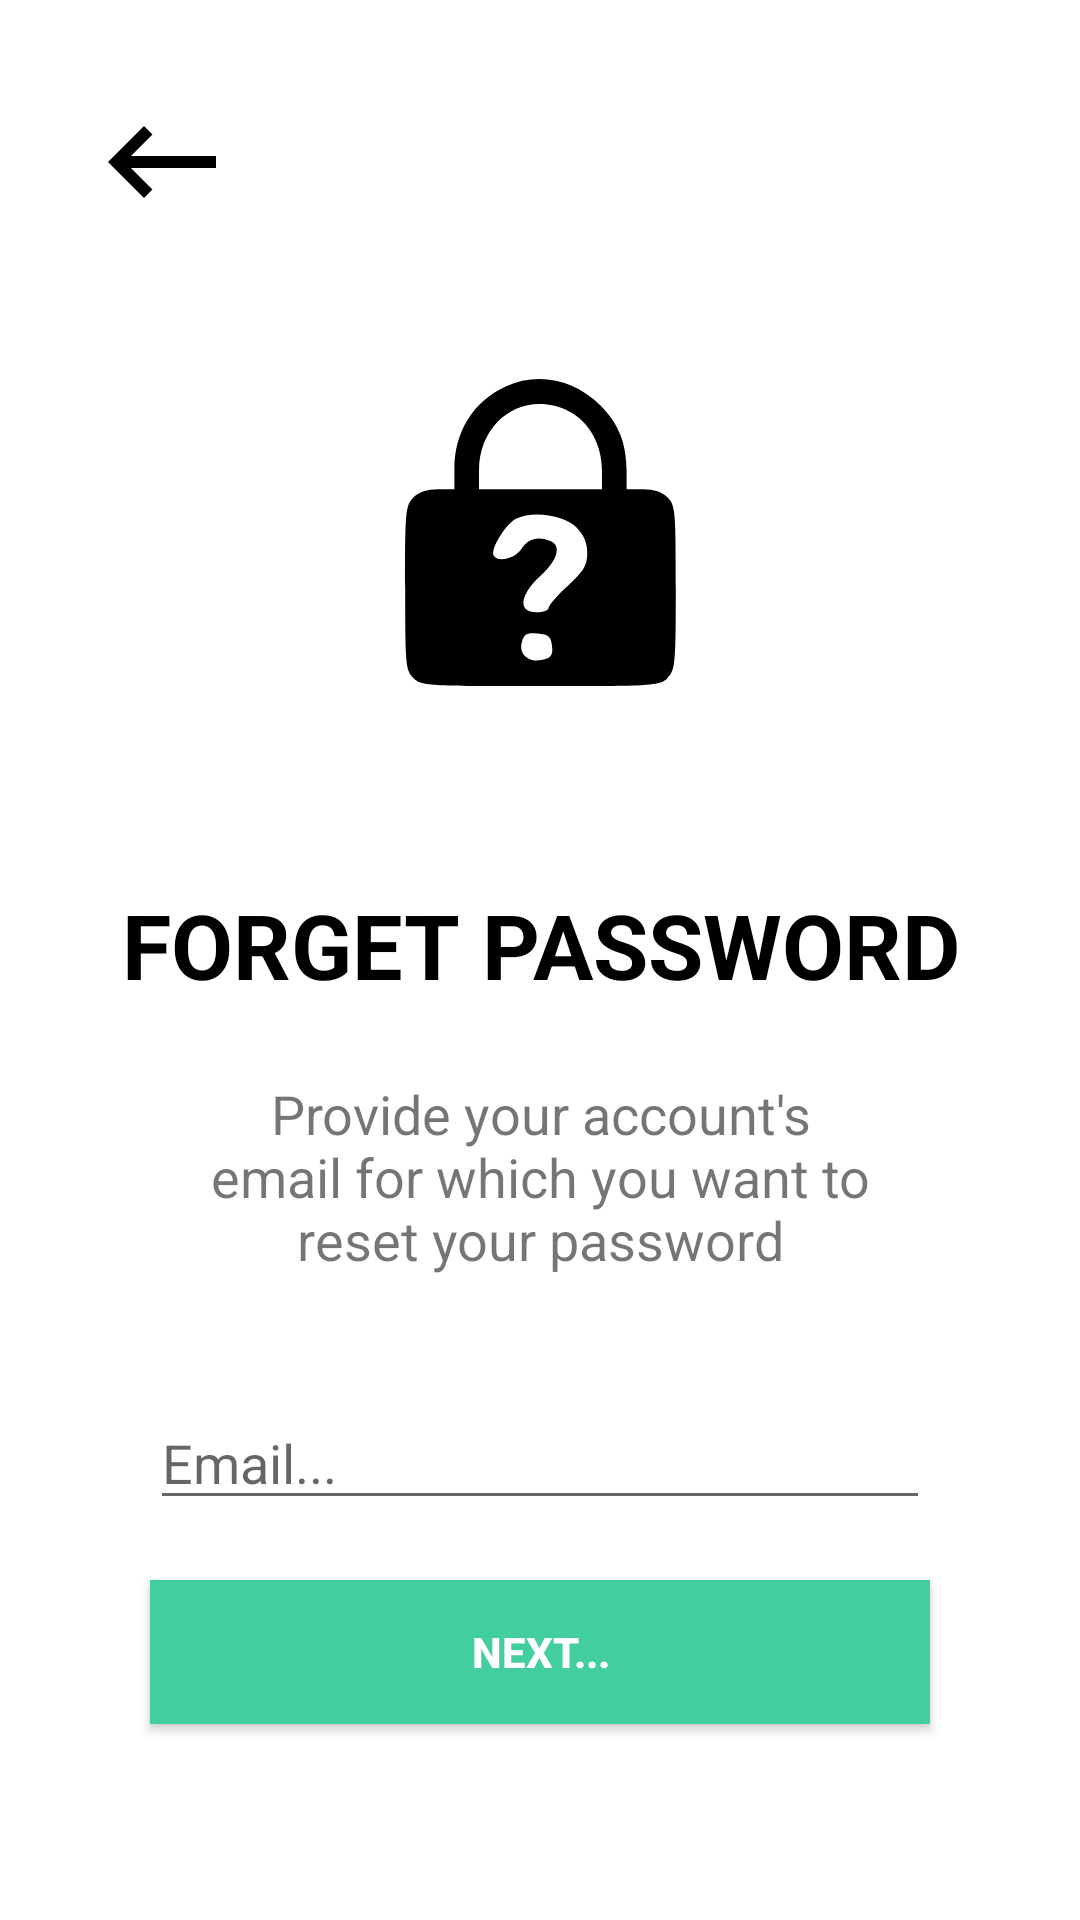

This screen was rendered from an Android layout file. Write that file and the resources it references.
<!-- AndroidManifest.xml: application theme Theme.MyProjectSalonApp10 -->
<!-- res/layout/activity_forgot_password.xml -->
<?xml version="1.0" encoding="utf-8"?>
<androidx.constraintlayout.widget.ConstraintLayout xmlns:android="http://schemas.android.com/apk/res/android"
    xmlns:app="http://schemas.android.com/apk/res-auto"
    xmlns:tools="http://schemas.android.com/tools"
    android:layout_width="match_parent"
    android:layout_height="match_parent"
    tools:context=".ForgotPassword"
    android:background="@color/white">

    <ImageView
        android:id="@+id/back_btn_forgot_pw"
        android:layout_width="wrap_content"
        android:layout_height="wrap_content"
        android:layout_marginStart="30dp"
        android:layout_marginTop="30dp"
        app:layout_constraintStart_toStartOf="parent"
        app:layout_constraintTop_toTopOf="parent"
        app:srcCompat="@drawable/back_btn_icon" />

    <ImageView
        android:id="@+id/imageView17"
        android:layout_width="0dp"
        android:layout_height="123dp"
        android:layout_marginStart="50dp"
        android:layout_marginTop="40dp"
        android:layout_marginEnd="50dp"
        app:layout_constraintEnd_toEndOf="parent"
        app:layout_constraintStart_toStartOf="parent"
        app:layout_constraintTop_toBottomOf="@+id/back_btn_forgot_pw"
        app:srcCompat="@drawable/forgot_password_icon" />

    <TextView
        android:id="@+id/textView54"
        android:layout_width="314dp"
        android:layout_height="88dp"
        android:layout_marginStart="50dp"
        android:layout_marginTop="30dp"
        android:layout_marginEnd="50dp"
        android:gravity="center"
        android:text="@string/forgot_password_head"
        android:textAllCaps="true"
        android:textColor="@color/black"
        android:textSize="30sp"
        android:textStyle="bold"
        app:layout_constraintEnd_toEndOf="parent"
        app:layout_constraintStart_toStartOf="parent"
        app:layout_constraintTop_toBottomOf="@+id/imageView17" />

    <TextView
        android:id="@+id/textView55"
        android:layout_width="0dp"
        android:layout_height="wrap_content"
        android:layout_marginStart="70dp"
        android:layout_marginEnd="70dp"
        android:gravity="center"
        android:text="@string/forgot_password_body"
        android:textSize="18sp"
        app:layout_constraintEnd_toEndOf="parent"
        app:layout_constraintHorizontal_bias="0.0"
        app:layout_constraintStart_toStartOf="parent"
        app:layout_constraintTop_toBottomOf="@+id/textView54" />

    <EditText
        android:id="@+id/otp_send_email_fld"
        android:layout_width="0dp"
        android:layout_height="wrap_content"
        android:layout_marginStart="50dp"
        android:layout_marginTop="40dp"
        android:layout_marginEnd="50dp"
        android:drawableLeft="@drawable/email_icon"
        android:ems="10"
        android:hint="@string/email"
        android:inputType="textEmailAddress"
        app:layout_constraintEnd_toEndOf="parent"
        app:layout_constraintStart_toStartOf="parent"
        app:layout_constraintTop_toBottomOf="@+id/textView55" />

    <Button
        android:id="@+id/next_email_send_btn"
        android:layout_width="0dp"
        android:layout_height="wrap_content"
        android:layout_marginStart="50dp"
        android:layout_marginTop="20dp"
        android:layout_marginEnd="50dp"
        android:background="@drawable/forgot_btn"
        android:text="@string/next"
        android:textColor="@color/white"
        android:textStyle="bold"
        app:layout_constraintEnd_toEndOf="parent"
        app:layout_constraintStart_toStartOf="parent"
        app:layout_constraintTop_toBottomOf="@+id/otp_send_email_fld" />


</androidx.constraintlayout.widget.ConstraintLayout>
<!-- resources referenced by this layout -->
<resources>
  <color name="black">#FF000000</color>
  <color name="white">#FFFFFFFF</color>
  <!-- drawable back_btn_icon (drawable) -->
  <vector android:height="48dp" android:tint="@color/black"
      android:viewportHeight="24" android:viewportWidth="24"
      android:width="48dp" xmlns:android="http://schemas.android.com/apk/res/android">
      <path android:fillColor="@android:color/white" android:pathData="M21,11H6.83l3.58,-3.59L9,6l-6,6 6,6 1.41,-1.41L6.83,13H21z"/>
  </vector>
  <!-- drawable forgot_btn (drawable) -->
  <?xml version="1.0" encoding="utf-8"?>
  <selector xmlns:android="http://schemas.android.com/apk/res/android">
      <item android:state_pressed="false">
          <shape android:shape="rectangle">
              <solid android:color="@color/gradient02"/>
          </shape>
      </item>
      <item android:state_pressed="true">
          <shape android:shape="rectangle">
              <solid android:color="@color/gradient01"/>
          </shape>
      </item>
  </selector>
  <!-- drawable forgot_password_icon (drawable) -->
  <vector xmlns:android="http://schemas.android.com/apk/res/android"
      android:width="90dp"
      android:height="90dp"
      android:viewportWidth="90"
      android:viewportHeight="90">
    <path
        android:pathData="M36.5,7.9c-7.9,3.6 -12.5,11.1 -12.5,20.1l0,5 -4,-0c-2.7,-0 -4.7,0.7 -6,2 -1.9,1.9 -2,3.3 -2,22 0,18.7 0.1,20.1 2,22 1.9,1.9 3.3,2 31,2 27.7,-0 29.1,-0.1 31,-2 1.9,-1.9 2,-3.3 2,-22 0,-18.7 -0.1,-20.1 -2,-22 -1.3,-1.3 -3.3,-2 -6,-2l-4,-0 0,-4.3c0,-6.9 -1.9,-11.6 -6.3,-16.1 -6.5,-6.5 -15.4,-8.3 -23.2,-4.7zM52,14c4.9,2.5 8,8.1 8,14.5l0,4.5 -15,-0 -15,-0 0,-4.5c0,-12.5 11.3,-19.9 22,-14.5zM53.8,42.3c1.8,1.9 2.6,3.7 2.6,6.2 0,3.1 -0.8,4.4 -4.7,8 -2.6,2.3 -4.7,4.8 -4.7,5.4 0,0.6 -1.3,1.1 -3,1.1 -4.6,-0 -4.1,-4.2 1,-8.9 4.2,-3.8 5.2,-7.4 2.4,-8.5 -3.1,-1.2 -5.4,-0.6 -7,1.9 -1.6,2.4 -5.7,3.4 -6.8,1.7 -0.9,-1.5 2.8,-7.6 5.4,-9 4,-2.1 11.7,-1 14.8,2.1zM47.8,71.2c0.3,2.2 -0.2,2.9 -2.3,3.4 -3.4,0.8 -6,-1.5 -5,-4.5 0.5,-1.8 1.3,-2.2 3.8,-1.9 2.6,0.2 3.3,0.8 3.5,3z"
        android:fillColor="#000000"
        android:strokeColor="#00000000"/>
  </vector>
  <string name="email">Email...</string>
  <string name="forgot_password_body">"Provide your account's email for which you want to reset your password"</string>
  <string name="forgot_password_head">Forget <br />Password</string>
  <string name="next">Next...</string>
  <style name="Theme.MyProjectSalonApp10" parent="Theme.AppCompat.DayNight.NoActionBar">
          
          <item name="colorPrimary">@color/purple_500</item>
          <item name="colorPrimaryVariant">@color/purple_700</item>
          <item name="colorOnPrimary">@color/white</item>
          
          <item name="colorSecondary">@color/teal_200</item>
          <item name="colorSecondaryVariant">@color/teal_700</item>
          <item name="colorOnSecondary">@color/black</item>
          
          <item name="android:statusBarColor" tools:targetApi="l">?attr/colorPrimaryVariant</item>
          
      </style>
  <color name="gradient02">#43cea2</color>
  <color name="gradient01">#185a9d</color>
  <color name="purple_500">#FF6200EE</color>
  <color name="purple_700">#FF3700B3</color>
  <color name="teal_200">#FF03DAC5</color>
  <color name="teal_700">#FF018786</color>
</resources>
